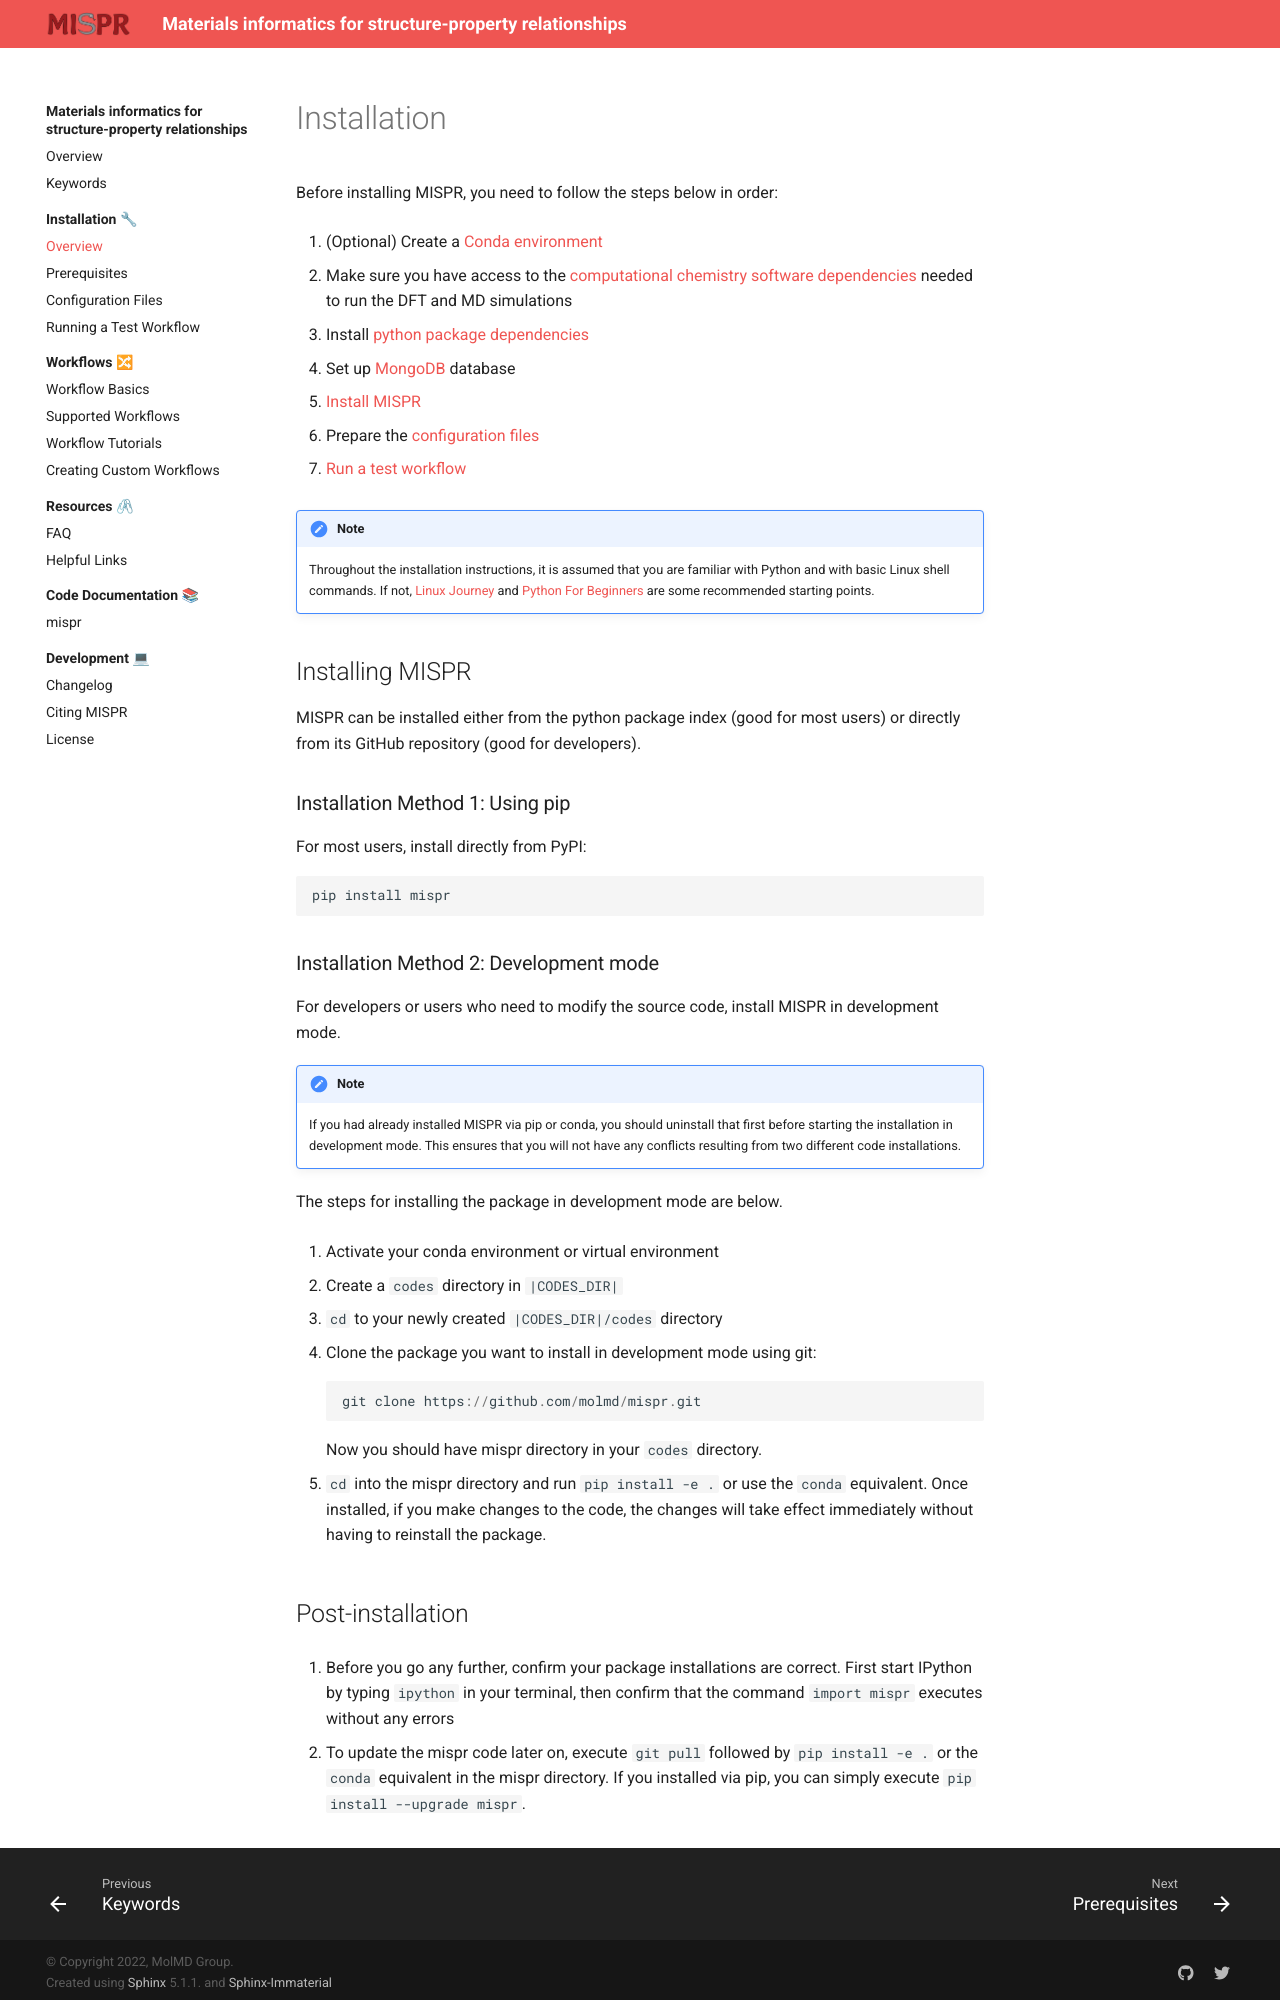

repository: molmd/mispr · page: html/installation/index.html · generator: sphinx

=============
Installation
=============
Before installing MISPR, you need to follow the steps below in order:

1. (Optional) Create a :ref:`installation/dependencies:Conda environment`
2. Make sure you have access to the :ref:`computational chemistry software dependencies <chem-software-deps>`
   needed to run the DFT and MD simulations
3. Install :ref:`python package dependencies <py-package-deps>`
4. Set up :ref:`installation/dependencies:MongoDB` database
5. :ref:`Install MISPR <installation/index:Installing MISPR>`
6. Prepare the :doc:`configuration files <configuration>`
7. :doc:`Run a test workflow <test>`

.. note::
   Throughout the installation instructions, it is assumed that you are
   familiar with Python and with basic Linux shell commands. If not,
   `Linux Journey <https://linuxjourney.com/lesson/the-shell>`_ and
   `Python For Beginners <https://www.python.org/about/gettingstarted/>`_
   are some recommended starting points.

Installing MISPR
--------------------------------
MISPR can be installed either from the python package
index (good for most users) or directly from its GitHub
repository (good for developers).

Installation Method 1: Using pip
================================
For most users, install directly from PyPI: 

.. code-block:: bash

    pip install mispr

Installation Method 2: Development mode
=======================================

.. _codes-develop-mode:

For developers or users who need to modify the source code, install MISPR in development mode. 

.. note::
   If you had already installed MISPR via pip or conda, you
   should uninstall that first before starting the installation in
   development mode. This ensures that you will not have any conflicts
   resulting from two different code installations.

The steps for installing the package in development mode are below.

1. Activate your conda environment or virtual environment

2. Create a ``codes`` directory in ``|CODES_DIR|``

3. ``cd`` to your newly created ``|CODES_DIR|/codes`` directory

4. Clone the package you want to install in development mode using git::

    git clone https://github.com/molmd/mispr.git

   Now you should have mispr directory in your ``codes``
   directory.

5. ``cd`` into the mispr directory and run
   ``pip install -e .`` or use the ``conda`` equivalent. Once installed,
   if you make changes to the code, the changes
   will take effect immediately without having to reinstall the package.
